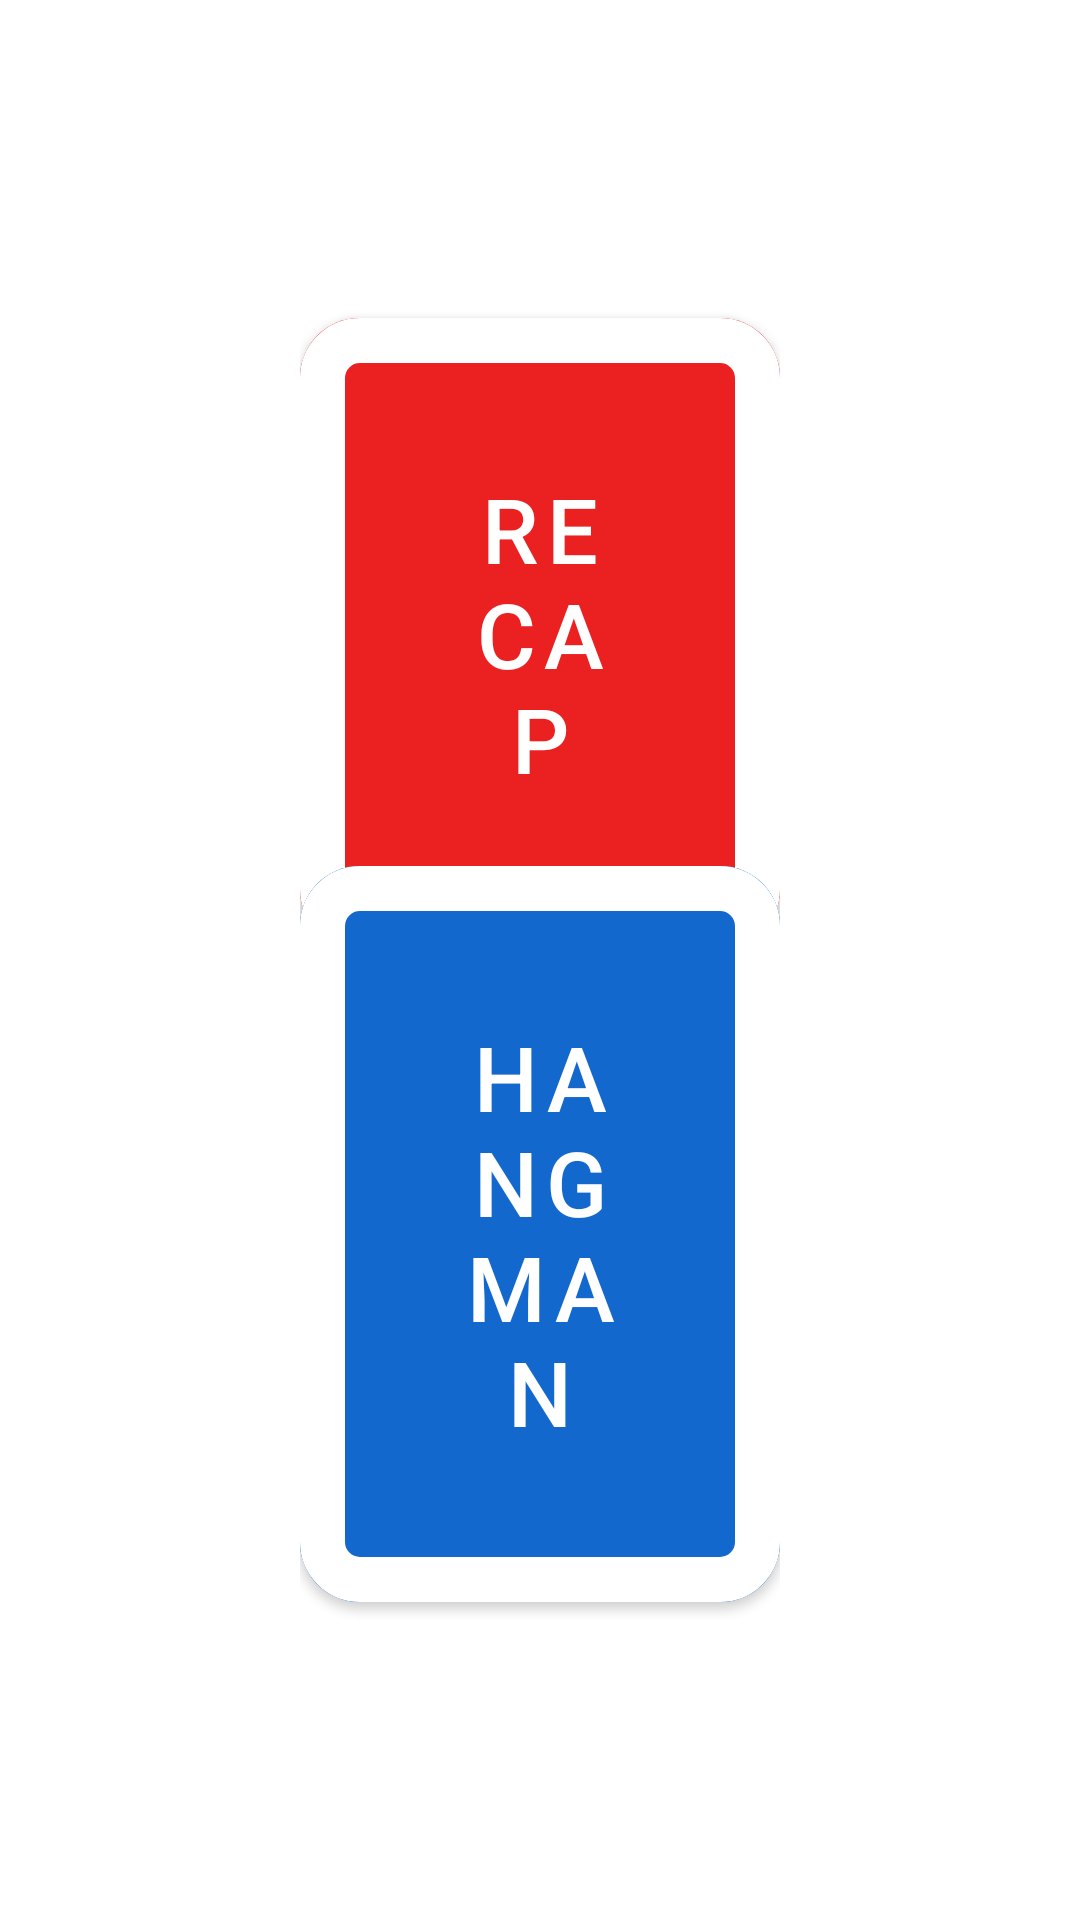

Layout XML and referenced resources for this Android screen:
<!-- AndroidManifest.xml: application theme Theme.TfmJuanma -->
<!-- res/layout/activity_main.xml -->
<?xml version="1.0" encoding="utf-8"?>
<androidx.constraintlayout.widget.ConstraintLayout xmlns:android="http://schemas.android.com/apk/res/android"
    xmlns:app="http://schemas.android.com/apk/res-auto"
    xmlns:tools="http://schemas.android.com/tools"
    android:layout_width="match_parent"
    android:layout_height="match_parent"
    android:background="@drawable/background"
    android:padding="100dp"
    tools:context=".activities.MainActivity">
    
    
    <com.google.android.material.button.MaterialButton
        android:id="@+id/btn_recap"
        android:layout_width="wrap_content"
        android:layout_height="wrap_content"
        android:backgroundTint="@color/red"
        android:gravity="center"
        android:paddingLeft="50dp"
        android:paddingTop="50dp"
        android:paddingRight="50dp"
        android:paddingBottom="50dp"
        android:text="@string/recap"
        android:textSize="30sp"
        app:cornerRadius="20dp"
        app:layout_constraintEnd_toEndOf="parent"
        app:layout_constraintHorizontal_chainStyle="packed"
        app:layout_constraintStart_toStartOf="parent"
        app:layout_constraintTop_toTopOf="parent"
        app:strokeColor="@color/white"
        app:strokeWidth="15dp" />

    <com.google.android.material.button.MaterialButton
        android:id="@+id/btn_quiz"
        android:layout_width="wrap_content"
        android:layout_height="wrap_content"
        android:backgroundTint="@color/brat"
        android:gravity="center"
        android:paddingLeft="50dp"
        android:paddingTop="50dp"
        android:paddingRight="50dp"
        android:paddingBottom="50dp"
        android:text="@string/quiz"
        android:textSize="30sp"
        app:cornerRadius="20dp"
        app:layout_constraintBottom_toTopOf="@+id/btn_hangman"
        app:layout_constraintEnd_toEndOf="parent"
        app:layout_constraintStart_toStartOf="parent"
        app:layout_constraintTop_toBottomOf="@+id/btn_recap"
        app:strokeColor="@color/white"
        app:strokeWidth="15dp" />

    <com.google.android.material.button.MaterialButton
        android:id="@+id/btn_hangman"
        android:layout_width="wrap_content"
        android:layout_height="wrap_content"
        android:backgroundTint="@color/blue"
        android:gravity="center"
        android:paddingLeft="50dp"
        android:paddingTop="50dp"
        android:paddingRight="50dp"
        android:paddingBottom="50dp"
        android:text="@string/hangman"
        android:textSize="30sp"
        app:cornerRadius="20dp"
        app:layout_constraintBottom_toBottomOf="parent"
        app:layout_constraintEnd_toEndOf="parent"
        app:layout_constraintHorizontal_chainStyle="packed"
        app:layout_constraintStart_toStartOf="parent"
        app:strokeColor="@color/white"
        app:strokeWidth="15dp" />


</androidx.constraintlayout.widget.ConstraintLayout>
<!-- resources referenced by this layout -->
<resources>
  <color name="blue">#1368CE</color>
  <color name="brat">#89CC04</color>
  <color name="red">#EB2121</color>
  <color name="white">#FFFFFFFF</color>
  <string name="hangman">Hangman</string>
  <string name="quiz">Quiz</string>
  <string name="recap">Recap</string>
  <style name="Theme.TfmJuanma" parent="Theme.MaterialComponents.DayNight.DarkActionBar">
          
          <item name="colorPrimary">@color/purple_500</item>
          <item name="colorPrimaryVariant">@color/purple_700</item>
          <item name="colorOnPrimary">@color/white</item>
          
          <item name="colorSecondary">@color/teal_200</item>
          <item name="colorSecondaryVariant">@color/teal_700</item>
          <item name="colorOnSecondary">@color/black</item>
          
          <item name="android:statusBarColor">?attr/colorPrimaryVariant</item>
          
      </style>
  <color name="purple_500">#FF6200EE</color>
  <color name="purple_700">#FF3700B3</color>
  <color name="teal_200">#FF03DAC5</color>
  <color name="teal_700">#FF018786</color>
  <color name="black">#FF000000</color>
</resources>
